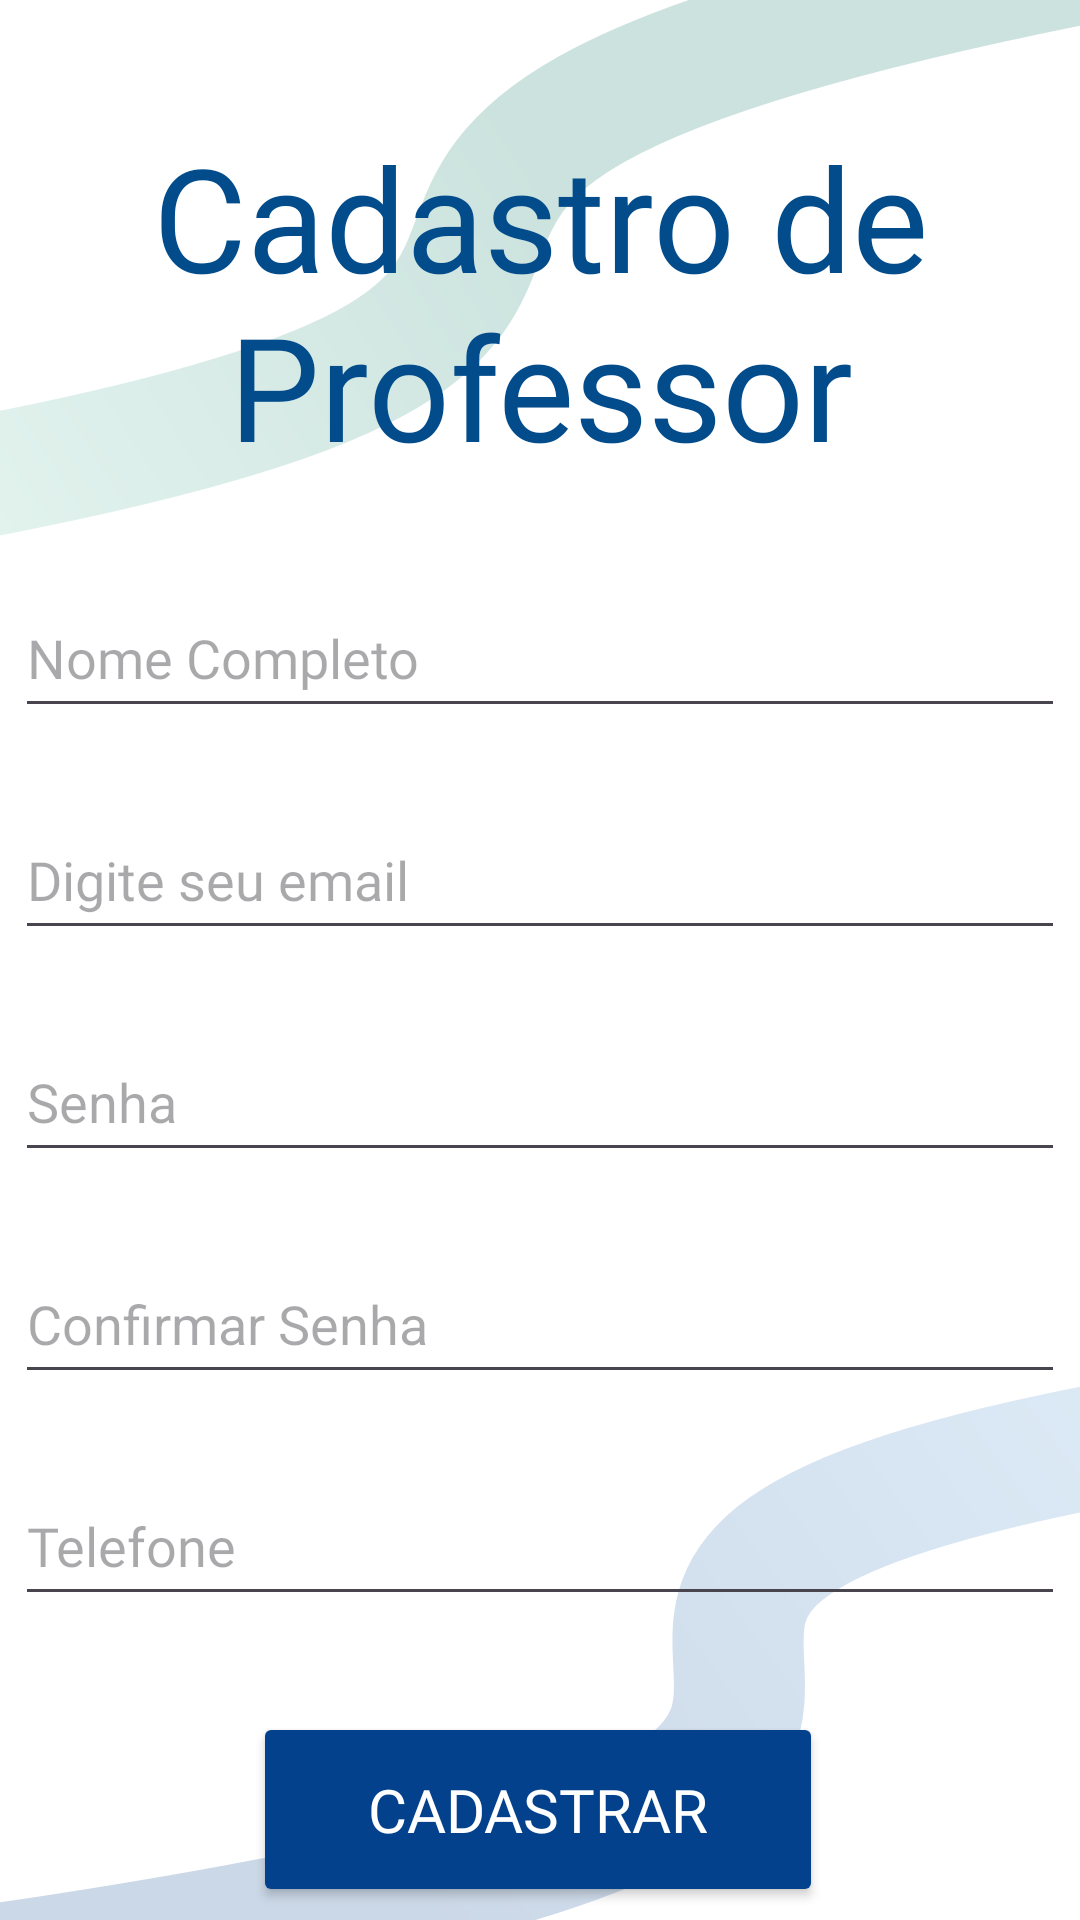

The Android layout XML behind this screen, and the referenced resources:
<!-- AndroidManifest.xml: application theme Theme.StudyUp -->
<!-- res/layout/activity_cadastro_prof.xml -->
<?xml version="1.0" encoding="utf-8"?>
<androidx.constraintlayout.widget.ConstraintLayout xmlns:android="http://schemas.android.com/apk/res/android"
    xmlns:app="http://schemas.android.com/apk/res-auto"
    xmlns:tools="http://schemas.android.com/tools"
    android:id="@+id/main"
    android:layout_width="match_parent"
    android:layout_height="match_parent"
    android:background="@color/white"
    tools:context=".view.telasCadastro.CadastroProfActivity">

    <View
        android:id="@+id/view2"
        android:layout_width="wrap_content"
        android:layout_height="200dp"
        android:alpha="0.2"
        android:background="@drawable/frame_2"
        app:layout_constraintEnd_toEndOf="parent"
        app:layout_constraintHorizontal_bias="0.5"
        app:layout_constraintStart_toStartOf="parent"
        app:layout_constraintTop_toTopOf="parent" />

    <View
        android:id="@+id/view3"
        android:layout_width="wrap_content"
        android:layout_height="200dp"
        android:alpha="0.2"
        android:background="@drawable/frame_1"
        app:layout_constraintBottom_toBottomOf="parent"
        app:layout_constraintEnd_toEndOf="parent"
        app:layout_constraintStart_toStartOf="parent" />

    <TextView
        android:id="@+id/textView5"
        android:layout_width="wrap_content"
        android:layout_height="wrap_content"
        android:layout_marginTop="40dp"
        android:fontFamily="@font/poppins_extrabold"
        android:text="Cadastro de Professor"
        android:textAlignment="center"
        android:textColor="#034C8C"
        android:textSize="48dp"
        app:layout_constraintEnd_toEndOf="parent"
        app:layout_constraintHorizontal_bias="0.0"
        app:layout_constraintStart_toStartOf="parent"
        app:layout_constraintTop_toTopOf="parent" />

    <EditText
        android:id="@+id/edtNomeProf"
        android:layout_width="350dp"
        android:layout_height="50dp"
        android:layout_marginTop="32dp"
        android:ems="10"
        android:fontFamily="@font/poppins"
        android:hint="Nome Completo"
        android:inputType="text"
        android:textSize="18sp"
        app:layout_constraintEnd_toEndOf="parent"
        app:layout_constraintHorizontal_bias="0.497"
        app:layout_constraintStart_toStartOf="parent"
        app:layout_constraintTop_toBottomOf="@+id/textView5" />

    <EditText
        android:id="@+id/edtEmailProf"
        android:layout_width="350dp"
        android:layout_height="50dp"
        android:layout_marginTop="24dp"
        android:ems="10"
        android:fontFamily="@font/poppins"
        android:hint="Digite seu email"
        android:inputType="textEmailAddress"
        android:textSize="18sp"
        app:layout_constraintEnd_toEndOf="parent"
        app:layout_constraintHorizontal_bias="0.491"
        app:layout_constraintStart_toStartOf="parent"
        app:layout_constraintTop_toBottomOf="@+id/edtNomeProf" />

    <EditText
        android:id="@+id/edtSenhaProf"
        android:layout_width="350dp"
        android:layout_height="50dp"
        android:layout_marginTop="24dp"
        android:ems="10"
        android:hint="Senha"
        android:inputType="textPassword"
        app:layout_constraintEnd_toEndOf="parent"
        app:layout_constraintHorizontal_bias="0.5"
        app:layout_constraintStart_toStartOf="parent"
        app:layout_constraintTop_toBottomOf="@+id/edtEmailProf" />

    <EditText
        android:id="@+id/edtConfSenhaProf"
        android:layout_width="350dp"
        android:layout_height="50dp"
        android:layout_marginTop="24dp"
        android:ems="10"
        android:hint="Confirmar Senha"
        android:inputType="textPassword"
        app:layout_constraintEnd_toEndOf="parent"
        app:layout_constraintHorizontal_bias="0.5"
        app:layout_constraintStart_toStartOf="parent"
        app:layout_constraintTop_toBottomOf="@+id/edtSenhaProf" />

    <EditText
        android:id="@+id/edtTelProf"
        android:layout_width="350dp"
        android:layout_height="50dp"
        android:layout_marginTop="24dp"
        android:ems="10"
        android:fontFamily="@font/poppins"
        android:hint="Telefone"
        android:inputType="phone"
        android:textSize="18sp"
        app:layout_constraintEnd_toEndOf="parent"
        app:layout_constraintHorizontal_bias="0.508"
        app:layout_constraintStart_toStartOf="parent"
        app:layout_constraintTop_toBottomOf="@+id/edtConfSenhaProf" />

    <Button
        android:id="@+id/btnCadastrarAluno"
        android:layout_width="190dp"
        android:layout_height="65dp"
        android:layout_marginTop="32dp"
        android:backgroundTint="@color/azul_escuro"
        android:fontFamily="@font/poppins_semibold"
        android:text="Cadastrar"
        android:textColor="@color/white"
        android:textSize="20sp"
        app:layout_constraintEnd_toEndOf="parent"
        app:layout_constraintHorizontal_bias="0.497"
        app:layout_constraintStart_toStartOf="parent"
        app:layout_constraintTop_toBottomOf="@+id/edtTelProf" />


</androidx.constraintlayout.widget.ConstraintLayout>
<!-- resources referenced by this layout -->
<resources>
  <color name="azul_escuro">#03418C</color>
  <color name="white">#FFFFFFFF</color>
  <!-- drawable frame_1 (drawable) -->
  <vector xmlns:android="http://schemas.android.com/apk/res/android"
      xmlns:aapt="http://schemas.android.com/aapt"
      android:width="412dp"
      android:height="244dp"
      android:viewportWidth="412"
      android:viewportHeight="244">
    <path
        android:pathData="M-6,263.07C514.97,182.63 99.03,117.67 420.39,50.94"
        android:strokeWidth="50"
        android:fillColor="#00000000">
      <aapt:attr name="android:strokeColor">
        <gradient 
            android:startX="454"
            android:startY="31"
            android:endX="161"
            android:endY="232.5"
            android:type="linear">
          <item android:offset="0" android:color="#FF5B9ED9"/>
          <item android:offset="1" android:color="#FF03418C"/>
        </gradient>
      </aapt:attr>
    </path>
  </vector>
  <!-- drawable frame_2 (drawable) -->
  <vector xmlns:android="http://schemas.android.com/apk/res/android"
      xmlns:aapt="http://schemas.android.com/aapt"
      android:width="412dp"
      android:height="246dp"
      android:viewportWidth="412"
      android:viewportHeight="246">
    <path
        android:pathData="M421.39,-17.06C9.97,69.22 340.97,122.71 -5,195.07"
        android:strokeWidth="50"
        android:fillColor="#00000000">
      <aapt:attr name="android:strokeColor">
        <gradient 
            android:startX="208"
            android:startY="70"
            android:endX="-66"
            android:endY="232"
            android:type="linear">
          <item android:offset="0" android:color="#FF02735E"/>
          <item android:offset="1" android:color="#FF8FD9BE"/>
        </gradient>
      </aapt:attr>
    </path>
  </vector>
  <style name="Theme.StudyUp" parent="Base.Theme.StudyUp" />
  <style name="Base.Theme.StudyUp" parent="Theme.Material3.Light.NoActionBar">
          
          
          <item name="android:statusBarColor">@color/azul_escuro</item>
      </style>
</resources>
